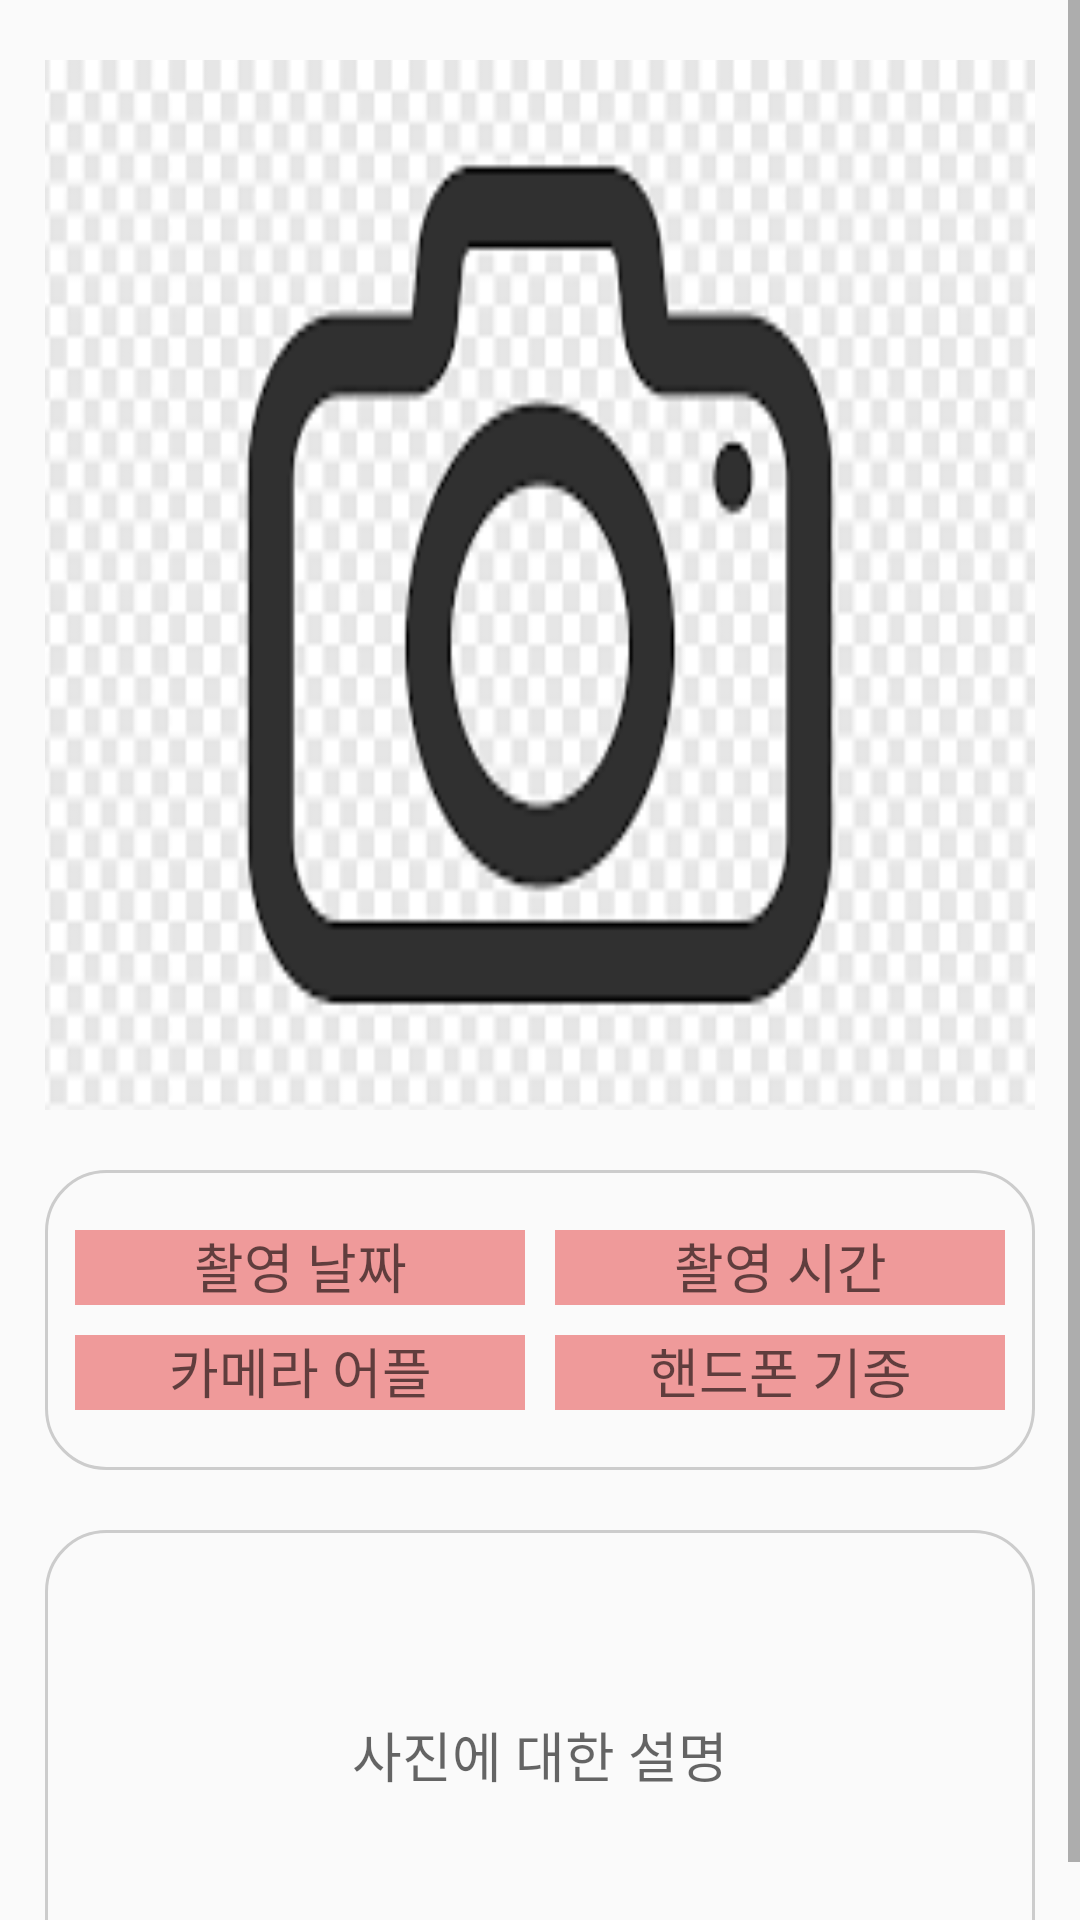

Here is an Android app screen rendered from its layout file. Give the layout XML and the strings, colors and styles it references.
<!-- AndroidManifest.xml: application theme AppTheme -->
<!-- res/layout/fragment_add.xml -->
<?xml version="1.0" encoding="utf-8"?>
<ScrollView xmlns:android="http://schemas.android.com/apk/res/android"
    xmlns:app="http://schemas.android.com/apk/res-auto"
    xmlns:tools="http://schemas.android.com/tools"
    android:layout_height="match_parent"
    android:layout_width="match_parent">
    <LinearLayout
        android:layout_width="match_parent"
        android:layout_height="match_parent"
        android:orientation="vertical"
        android:layout_marginLeft="15dp"
        android:layout_marginRight="15dp">
        <ImageView
            android:layout_width="350dp"
            android:layout_height="350dp"
            android:layout_gravity="center"
            android:layout_marginTop="20dp"
            android:background="@drawable/upload"
            android:id="@+id/upload"/>
        <LinearLayout
            android:layout_width="match_parent"
            android:layout_height="100dp"
            android:layout_marginTop="20dp"
            android:orientation="vertical"
            android:background="@drawable/outline">
            <LinearLayout
                android:layout_width="match_parent"
                android:layout_height="25dp"
                android:layout_marginBottom="10dp"
                android:layout_marginTop="10dp"
                android:orientation="horizontal">
                <EditText
                    android:id="@+id/text_date"
                    android:layout_width="wrap_content"
                    android:layout_height="25dp"
                    android:layout_weight="1"
                    android:background="#EF9A9A"
                    android:layout_marginRight="10dp"
                    android:hint="촬영 날짜"
                    android:inputType="date"
                    android:gravity="center"
                    android:textColor="#555555"/>
                <EditText
                    android:id="@+id/text_time"
                    android:layout_width="wrap_content"
                    android:layout_height="25dp"
                    android:layout_weight="1"
                    android:background="#EF9A9A"
                    android:hint="촬영 시간"
                    android:inputType="time"
                    android:gravity="center"
                    android:textColor="#555555"/>
            </LinearLayout>
            <LinearLayout
                android:layout_width="match_parent"
                android:layout_height="match_parent"
                android:orientation="horizontal">
                <EditText
                    android:id="@+id/text_name"
                    android:layout_width="wrap_content"
                    android:layout_height="25dp"
                    android:layout_weight="1"
                    android:background="#EF9A9A"
                    android:layout_marginRight="10dp"
                    android:hint="카메라 어플"
                    android:gravity="center"
                    android:textColor="#555555"/>
                <EditText
                    android:id="@+id/text_phone"
                    android:layout_width="wrap_content"
                    android:layout_height="25dp"
                    android:layout_weight="1"
                    android:background="#EF9A9A"
                    android:hint="핸드폰 기종"
                    android:gravity="center"
                    android:textColor="#555555"/>
            </LinearLayout>

        </LinearLayout>
        <EditText
            android:layout_width="match_parent"
            android:layout_height="150dp"
            android:background="@drawable/outline"
            android:layout_marginTop="20dp"
            android:id="@+id/text_text"
            android:hint="사진에 대한 설명"
            android:gravity="center"
            android:textColor="#555555"/>



    </LinearLayout>
</ScrollView>
<!-- resources referenced by this layout -->
<resources>
  <!-- drawable outline (drawable) -->
  <?xml version="1.0" encoding="utf-8"?>
  <shape xmlns:Android="http://schemas.android.com/apk/res/android" Android:shape="rectangle">
      <corners Android:radius="20dp"/>
      <padding Android:left="10dp" Android:right="10dp" Android:top="10dp" Android:bottom="10dp"/>
      <stroke Android:width="1dp" Android:color="#CCCCCC"/>
  </shape>
  <!-- drawable upload: png bitmap (drawable-v24, 5832 bytes) -->
  <style name="AppTheme" parent="Theme.AppCompat.Light.DarkActionBar">
          
          <item name="colorPrimary">@color/colorPrimary</item>
          <item name="colorPrimaryDark">@color/colorPrimaryDark</item>
          <item name="colorAccent">@color/colorAccent</item>
      </style>
  <color name="colorPrimary">#C4EB4969</color>
  <color name="colorPrimaryDark">#000000</color>
  <color name="colorAccent">#03DAC5</color>
</resources>
